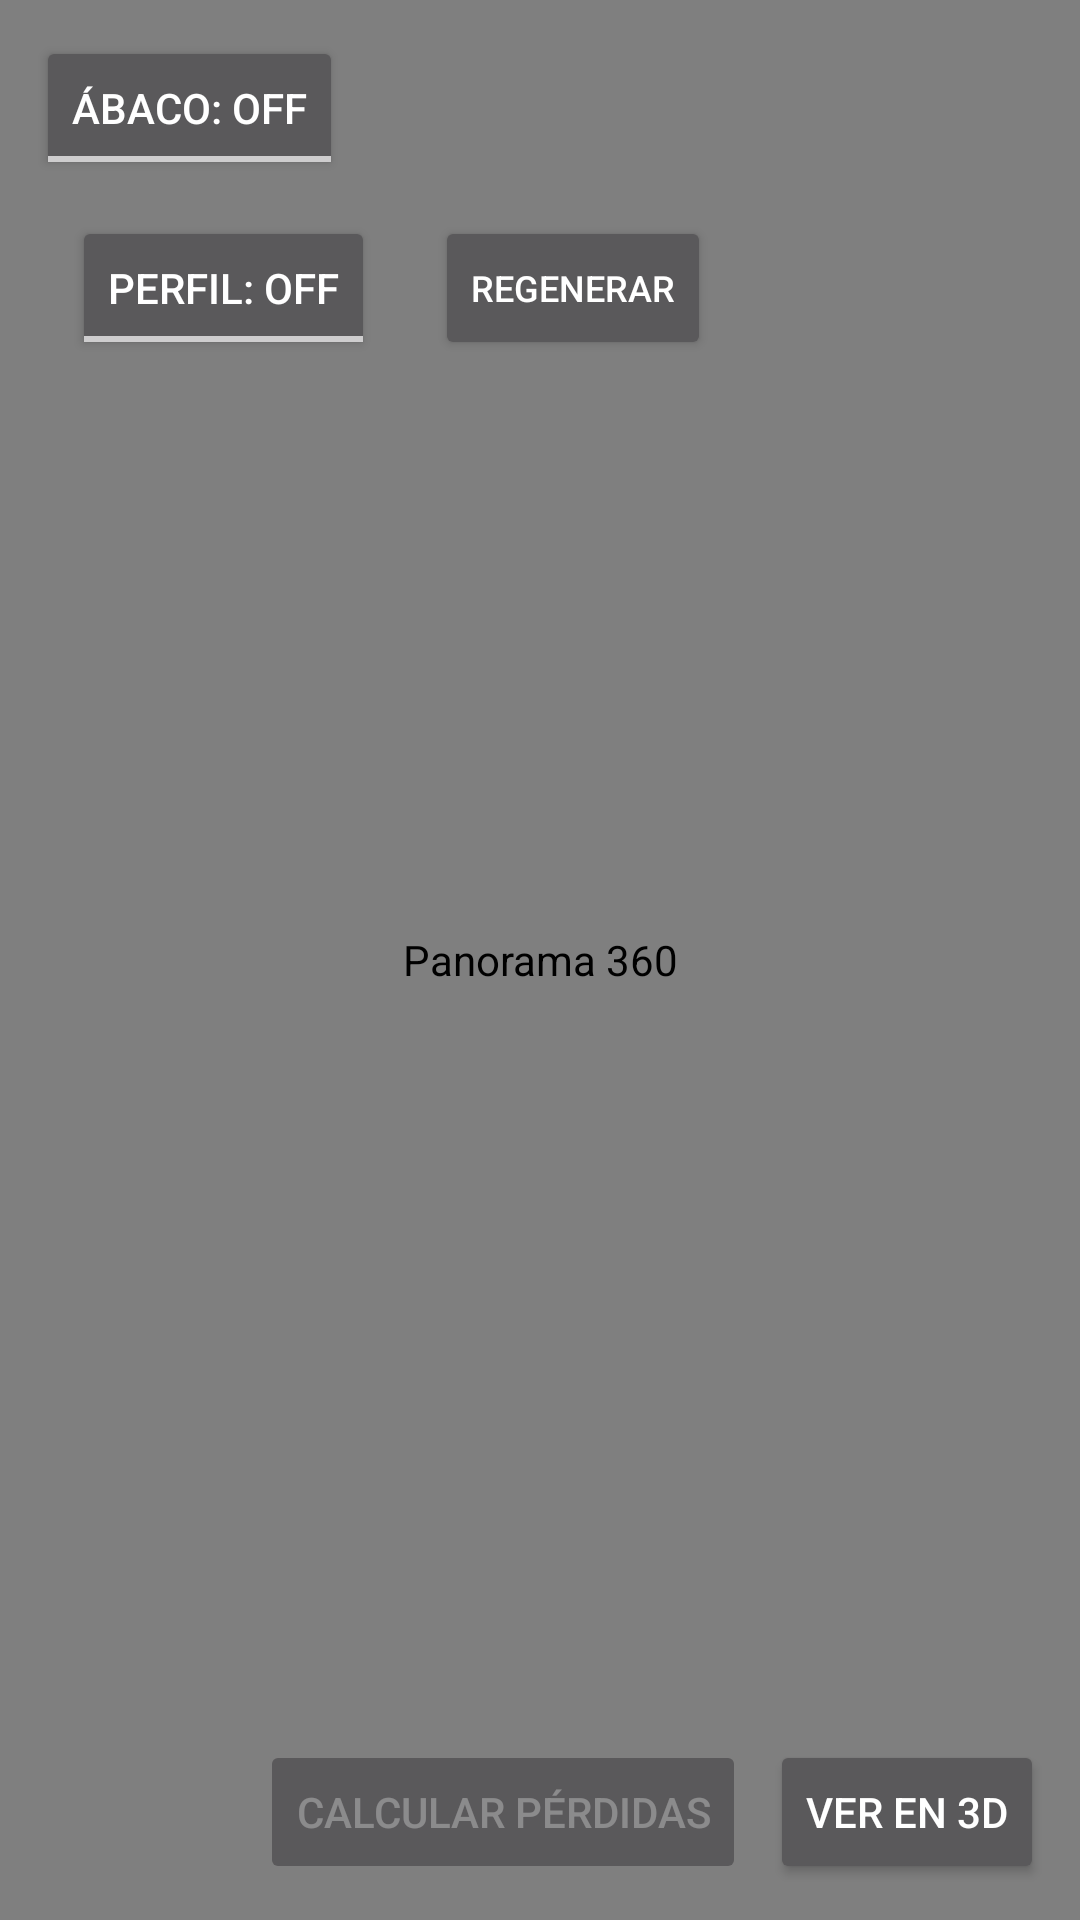

Android layout source for this screen:
<!-- AndroidManifest.xml: activity theme Theme.AppCompat.NoActionBar -->
<!-- res/layout/activity_analysis.xml -->
<?xml version="1.0" encoding="utf-8"?>
<RelativeLayout
    xmlns:android="http://schemas.android.com/apk/res/android"
    xmlns:tools="http://schemas.android.com/tools"
    android:layout_width="match_parent"
    android:layout_height="match_parent"
    android:background="@android:color/black"
    tools:context=".AnalysisActivity">

    <com.example.sunproject.ui.ZoomableImageView
        android:id="@+id/panoramaImageView"
        android:layout_width="match_parent"
        android:layout_height="match_parent"
        android:layout_centerInParent="true"
        android:contentDescription="Panorama 360" />

    <ToggleButton
        android:id="@+id/btnSolarChart"
        android:layout_width="wrap_content"
        android:layout_height="wrap_content"
        android:textOn="Ábaco: ON"
        android:textOff="Ábaco: OFF"
        android:padding="12dp"
        android:layout_margin="12dp"/>

    <ToggleButton
        android:id="@+id/btnHorizonProfile"
        android:layout_width="wrap_content"
        android:layout_height="wrap_content"
        android:layout_below="@id/btnSolarChart"
        android:layout_alignStart="@id/btnSolarChart"
        android:textOn="Perfil: ON"
        android:textOff="Perfil: OFF"
        android:padding="12dp"
        android:layout_marginStart="12dp"
        android:layout_marginEnd="12dp"/>

    <Button
        android:id="@+id/btnRegenerateProfile"
        android:layout_width="wrap_content"
        android:layout_height="wrap_content"
        android:layout_alignTop="@id/btnHorizonProfile"
        android:layout_toEndOf="@id/btnHorizonProfile"
        android:layout_marginStart="8dp"
        android:padding="12dp"
        android:text="Regenerar"
        android:textSize="12sp"/>

    <ProgressBar
        android:id="@+id/loadingIndicator"
        android:layout_width="wrap_content"
        android:layout_height="wrap_content"
        android:layout_centerInParent="true"
        android:visibility="gone" />

    
    <LinearLayout
        android:layout_width="match_parent"
        android:layout_height="wrap_content"
        android:layout_alignParentBottom="true"
        android:orientation="horizontal"
        android:padding="12dp"
        android:gravity="end">

        <Button
            android:id="@+id/btnCalculateLosses"
            android:layout_width="wrap_content"
            android:layout_height="wrap_content"
            android:text="Calcular pérdidas"
            android:enabled="false"
            android:layout_marginEnd="8dp"/>

        <Button
            android:id="@+id/btnOpen3d"
            android:layout_width="wrap_content"
            android:layout_height="wrap_content"
            android:text="Ver en 3D" />
    </LinearLayout>

</RelativeLayout>
<!-- resources referenced by this layout -->
<resources>

</resources>
